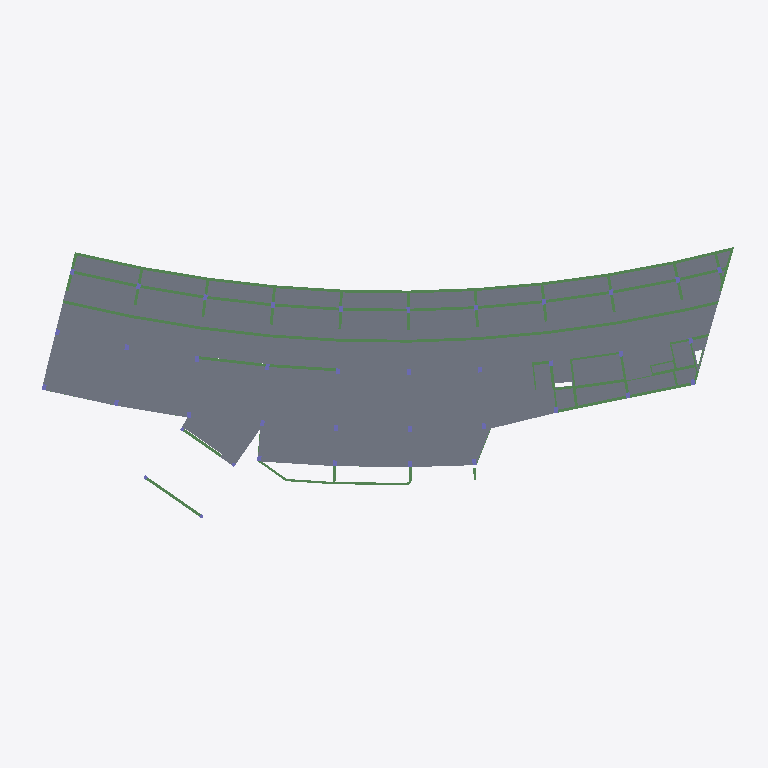
Plan cut of the same IFC building model at storey 'ระดับพื้นชั้น 1' (level 0.30 m, cut at 1.70 m), seen from above with north up, elements coloured by IFC class: 81 beams (green), 4 slabs (grey). Cut surfaces are drawn darker.
Extent 62.9 m × 24.2 m × 17.9 m (x, y, z). Storeys (6): แปลนพื้นโครงสร้างชั้นที่ 1 at 0.15 m; ระดับพื้นชั้น 1 at 0.30 m; แปลนพื้นโครงสร้างชั้นที่ 2 at 5.25 m; ระดับพื้นชั้น 2 at 5.30 m; แปลนพื้นโครงสร้างชั้นดาดฟ้า at 10.30 m; ระดับผนังรอบดาดฟ้า at 11.30 m. Elements (418): 164 IfcBeam, 145 IfcSlab, 109 IfcColumn.

HEADER;
FILE_DESCRIPTION(('ViewDefinition [CoordinationView_V2.0]','RevitIdentifiers [ContentGUID: 25f7da7a-04cd-420f-8f06-400834207c88, VersionGUID: 6f10d5b8-27e2-45b6-95e1-93164cafba48, NumberOfSaves: 70]','CoordinateReference [CoordinateBase: Shared Coordinates]'),'2;1');
FILE_NAME('สนามกอล์ฟชลบุรี_V4_R25.ifc','2026-11-18T11:09:18+07:00',(''),(''),'ODA SDAI 24.12','Autodesk Revit 25.4.50.35 (ENU) - IFC 25.4.50.35','');
FILE_SCHEMA(('IFC2X3'));
ENDSEC;
DATA;
#29=IFCPROJECT('0bzzfw1Cr23uy6G0ZBtuDu',#18,'BE102026',$,$,'โครงการ อาคาร คสล.2 ชั้น สนามไดร์ฟกอล์ฟ','Project Status',(#24),#20059);
#61=IFCSITE('0bzzfw1Cr23uy6G0ZBtuDw',#18,'Default',$,$,#60,$,$,.ELEMENT.,(42,21,31,401672),(-71,-3,-24,-345703),0.0,$,$);
#34=IFCBUILDING('0bzzfw1Cr23uy6G0ZBtuDv',#18,'Building Name',$,$,#32,$,'Building Name',.ELEMENT.,$,$,#33);
#38=IFCBUILDINGSTOREY('2JF4e6axWHqu3u0C1FZlmi',#18,'แปลนพื้นโครงสร้างชั้นที่ 1',$,'Level:8mm Head',#37,$,'แปลนพื้นโครงสร้างชั้นที่ 1',.ELEMENT.,0.15000000000000002);
#42=IFCBUILDINGSTOREY('2X71QSU1D6PxrrLkDV7K3P',#18,'ระดับพื้นชั้น 1',$,'Level:8mm Head',#41,$,'ระดับพื้นชั้น 1',.ELEMENT.,0.30000000000000004);
#46=IFCBUILDINGSTOREY('1ZGO8hrFCHqw0v0026FpFv',#18,'แปลนพื้นโครงสร้างชั้นที่ 2',$,'Level:8mm Head',#45,$,'แปลนพื้นโครงสร้างชั้นที่ 2',.ELEMENT.,5.25);
#50=IFCBUILDINGSTOREY('2X71QSU1D6PxrrLkDV7K4B',#18,'ระดับพื้นชั้น 2',$,'Level:8mm Head',#49,$,'ระดับพื้นชั้น 2',.ELEMENT.,5.299999999999999);
#54=IFCBUILDINGSTOREY('2X71QSU1D6PxrrLkDV7KUw',#18,'แปลนพื้นโครงสร้างชั้นดาดฟ้า',$,'Level:8mm Head',#53,$,'แปลนพื้นโครงสร้างชั้นดาดฟ้า',.ELEMENT.,10.299999999999999);
#58=IFCBUILDINGSTOREY('2X71QSU1D6PxrrLkDV7K0C',#18,'ระดับผนังรอบดาดฟ้า',$,'Level:8mm Head',#57,$,'ระดับผนังรอบดาดฟ้า',.ELEMENT.,11.299999999999999);
#14925=IFCSLAB('16OlLJGXT6BupWlSJpxVv9',#18,'Floor:S1 - Concrete 120mm:1835020',$,'Floor:S1 - Concrete 120mm',#14879,#14924,'1835020',.FLOOR.);
#14466=IFCSLAB('1f6fy$6xHFSvoOzpw2KwmU',#18,'Floor:S1 - Concrete 120mm:1788666',$,'Floor:S1 - Concrete 120mm',#13526,#14465,'1788666',.FLOOR.);
#13495=IFCSLAB('1f6fy$6xHFSvoOzpw2KwmG',#18,'Floor:S1 - Concrete 120mm:1788660',$,'Floor:S1 - Concrete 120mm',#13427,#13494,'1788660',.FLOOR.);
#14697=IFCSLAB('1f6fy$6xHFSvoOzpw2Kwt7',#18,'Floor:S2 - Concrete 100mm:1788707',$,'Floor:S2 - Concrete 100mm',#14510,#14696,'1788707',.FLOOR.);
#4294=IFCBEAM('2yQoqzn255TR4Ga9KcicU_',#18,'M_Concrete-Rectangular Beam:B2-250x500:1737704',$,'M_Concrete-Rectangular Beam:B2-250x500',#4178,#4293,'1737704');
#4475=IFCBEAM('2yQoqzn255TR4Ga9KcicUk',#18,'M_Concrete-Rectangular Beam:B2-250x500:1737720',$,'M_Concrete-Rectangular Beam:B2-250x500',#4474,#4471,'1737720');
#5746=IFCBEAM('2yQoqzn255TR4Ga9Kcic3o',#18,'M_Concrete-Rectangular Beam:B2-250x500:1737892',$,'M_Concrete-Rectangular Beam:B2-250x500',#5745,#5742,'1737892');
#5386=IFCBEAM('2yQoqzn255TR4Ga9Kcic3M',#18,'M_Concrete-Rectangular Beam:B2-250x500:1737856',$,'M_Concrete-Rectangular Beam:B2-250x500',#5385,#5382,'1737856');
#4657=IFCBEAM('2yQoqzn255TR4Ga9Kcic1S',#18,'M_Concrete-Rectangular Beam:B2-250x500:1737738',$,'M_Concrete-Rectangular Beam:B2-250x500',#4656,#4653,'1737738');
#5569=IFCBEAM('2yQoqzn255TR4Ga9Kcic34',#18,'M_Concrete-Rectangular Beam:B2-250x500:1737874',$,'M_Concrete-Rectangular Beam:B2-250x500',#5568,#5565,'1737874');
#6920=IFCBEAM('2yQoqzn255TR4Ga9Kcicsw',#18,'M_Concrete-Rectangular Beam:B2-250x500:1739244',$,'M_Concrete-Rectangular Beam:B2-250x500',#6895,#6919,'1739244');
#4840=IFCBEAM('2yQoqzn255TR4Ga9Kcic1C',#18,'M_Concrete-Rectangular Beam:B2-250x500:1737754',$,'M_Concrete-Rectangular Beam:B2-250x500',#4839,#4836,'1737754');
#5022=IFCBEAM('2yQoqzn255TR4Ga9Kcic0B',#18,'M_Concrete-Rectangular Beam:B2-250x500:1737821',$,'M_Concrete-Rectangular Beam:B2-250x500',#5021,#5018,'1737821');
#5204=IFCBEAM('2yQoqzn255TR4Ga9Kcic0v',#18,'M_Concrete-Rectangular Beam:B2-250x500:1737839',$,'M_Concrete-Rectangular Beam:B2-250x500',#5203,#5200,'1737839');
#6423=IFCBEAM('2yQoqzn255TR4Ga9KcicER',#18,'M_Concrete-Rectangular Beam:B2-250x500:1738701',$,'M_Concrete-Rectangular Beam:B2-250x500',#6398,#6422,'1738701');
#5860=IFCBEAM('2yQoqzn255TR4Ga9Kcic58',#18,'M_Concrete-Rectangular Beam:B2-250x500:1738014',$,'M_Concrete-Rectangular Beam:B2-250x500',#5835,#5859,'1738014');
#7977=IFCBEAM('2yQoqzn255TR4Ga9KcicZs',#18,'M_Concrete-Rectangular Beam:B2-250x500:1739936',$,'M_Concrete-Rectangular Beam:B2-250x500',#7929,#7976,'1739936');
#8157=IFCBEAM('2yQoqzn255TR4Ga9KcicY6',#18,'M_Concrete-Rectangular Beam:B2-250x500:1739984',$,'M_Concrete-Rectangular Beam:B2-250x500',#8109,#8156,'1739984');
#7917=IFCBEAM('2yQoqzn255TR4Ga9KcicZ4',#18,'M_Concrete-Rectangular Beam:B2-250x500:1739922',$,'M_Concrete-Rectangular Beam:B2-250x500',#7890,#7916,'1739922');
#8337=IFCBEAM('2yQoqzn255TR4Ga9KcicbK',#18,'M_Concrete-Rectangular Beam:B2-250x500:1740034',$,'M_Concrete-Rectangular Beam:B2-250x500',#8289,#8336,'1740034');
#12435=IFCBEAM('3uhemWCfr3Fu32VnVb$WaU',#18,'M_Concrete-Rectangular Beam:B4-250x500:1751841',$,'M_Concrete-Rectangular Beam:B4-250x500',#12406,#12434,'1751841');
#3825=IFCBEAM('2yQoqzn255TR4Ga9KcifhW',#18,'M_Concrete-Rectangular Beam:B2-250x500:1736374',$,'M_Concrete-Rectangular Beam:B2-250x500',#3796,#3824,'1736374');
#4055=IFCBEAM('2yQoqzn255TR4Ga9KcicQG',#18,'M_Concrete-Rectangular Beam:B2-250x500:1737414',$,'M_Concrete-Rectangular Beam:B2-250x500',#4030,#4054,'1737414');
#8037=IFCBEAM('2yQoqzn255TR4Ga9KcicZu',#18,'M_Concrete-Rectangular Beam:B2-250x500:1739950',$,'M_Concrete-Rectangular Beam:B2-250x500',#7989,#8036,'1739950');
#3944=IFCBEAM('2yQoqzn255TR4Ga9Kcifgh',#18,'M_Concrete-Rectangular Beam:B2-250x500:1736445',$,'M_Concrete-Rectangular Beam:B2-250x500',#3919,#3943,'1736445');
#3907=IFCBEAM('2yQoqzn255TR4Ga9Kcifgx',#18,'M_Concrete-Rectangular Beam:B2-250x500:1736429',$,'M_Concrete-Rectangular Beam:B2-250x500',#3882,#3906,'1736429');
#4129=IFCBEAM('2yQoqzn255TR4Ga9KcicQm',#18,'M_Concrete-Rectangular Beam:B2-250x500:1737446',$,'M_Concrete-Rectangular Beam:B2-250x500',#4104,#4128,'1737446');
#8217=IFCBEAM('2yQoqzn255TR4Ga9KcicYq',#18,'M_Concrete-Rectangular Beam:B2-250x500:1740002',$,'M_Concrete-Rectangular Beam:B2-250x500',#8169,#8216,'1740002');
#8397=IFCBEAM('2yQoqzn255TR4Ga9Kcicb6',#18,'M_Concrete-Rectangular Beam:B2-250x500:1740048',$,'M_Concrete-Rectangular Beam:B2-250x500',#8349,#8396,'1740048');
#4092=IFCBEAM('2yQoqzn255TR4Ga9KcicQ0',#18,'M_Concrete-Rectangular Beam:B2-250x500:1737430',$,'M_Concrete-Rectangular Beam:B2-250x500',#4067,#4091,'1737430');
#8097=IFCBEAM('2yQoqzn255TR4Ga9KcicZe',#18,'M_Concrete-Rectangular Beam:B2-250x500:1739966',$,'M_Concrete-Rectangular Beam:B2-250x500',#8049,#8096,'1739966');
#8277=IFCBEAM('2yQoqzn255TR4Ga9KcicYa',#18,'M_Concrete-Rectangular Beam:B2-250x500:1740018',$,'M_Concrete-Rectangular Beam:B2-250x500',#8229,#8276,'1740018');
#3870=IFCBEAM('2yQoqzn255TR4Ga9KcifgA',#18,'M_Concrete-Rectangular Beam:B2-250x500:1736412',$,'M_Concrete-Rectangular Beam:B2-250x500',#3845,#3869,'1736412');
#4018=IFCBEAM('2yQoqzn255TR4Ga9KcicRY',#18,'M_Concrete-Rectangular Beam:B2-250x500:1737396',$,'M_Concrete-Rectangular Beam:B2-250x500',#3993,#4017,'1737396');
#3981=IFCBEAM('2yQoqzn255TR4Ga9KcicOb',#18,'M_Concrete-Rectangular Beam:B2-250x500:1737331',$,'M_Concrete-Rectangular Beam:B2-250x500',#3956,#3980,'1737331');
#6832=IFCBEAM('2yQoqzn255TR4Ga9KcicqZ',#18,'M_Concrete-Rectangular Beam:B2-250x500:1739125',$,'M_Concrete-Rectangular Beam:B2-250x500',#6807,#6831,'1739125');
#12872=IFCBEAM('3uhemWCfr3Fu32VnVb$WyV',#18,'M_Concrete-Rectangular Beam:B5-200x400:1752352',$,'M_Concrete-Rectangular Beam:B5-200x400',#12852,#12871,'1752352');
#6386=IFCBEAM('2yQoqzn255TR4Ga9KcicFH',#18,'M_Concrete-Rectangular Beam:B2-250x500:1738631',$,'M_Concrete-Rectangular Beam:B2-250x500',#6305,#6385,'1738631');
#6795=IFCBEAM('2yQoqzn255TR4Ga9KcicC$',#18,'M_Concrete-Rectangular Beam:B2-250x500:1738890',$,'M_Concrete-Rectangular Beam:B2-250x500',#6768,#6794,'1738890');
#10277=IFCBEAM('2yQoqzn255TR4Ga9Kcid6m',#18,'M_Concrete-Rectangular Beam:B3-250x600:1742310',$,'M_Concrete-Rectangular Beam:B3-250x600',#10252,#10276,'1742310');
#8457=IFCBEAM('2yQoqzn255TR4Ga9Kcicbs',#18,'M_Concrete-Rectangular Beam:B2-250x500:1740064',$,'M_Concrete-Rectangular Beam:B2-250x500',#8409,#8456,'1740064');
#4166=IFCBEAM('2yQoqzn255TR4Ga9KcicT1',#18,'M_Concrete-Rectangular Beam:B2-250x500:1737495',$,'M_Concrete-Rectangular Beam:B2-250x500',#4141,#4165,'1737495');
#9671=IFCBEAM('2yQoqzn255TR4Ga9KcidQM',#18,'M_Concrete-Rectangular Beam:B2-250x500:1741504',$,'M_Concrete-Rectangular Beam:B2-250x500',#9644,#9670,'1741504');
#12911=IFCBEAM('3uhemWCfr3Fu32VnVb$Wy0',#18,'M_Concrete-Rectangular Beam:B5-200x400:1752383',$,'M_Concrete-Rectangular Beam:B5-200x400',#12884,#12910,'1752383');
#6875=IFCBEAM('2yQoqzn255TR4Ga9KcicsV',#18,'M_Concrete-Rectangular Beam:B1-200x400:1739209',$,'M_Concrete-Rectangular Beam:B1-200x400',#6844,#6874,'1739209');
#5897=IFCBEAM('2yQoqzn255TR4Ga9Kcic7x',#18,'M_Concrete-Rectangular Beam:B2-250x500:1738157',$,'M_Concrete-Rectangular Beam:B2-250x500',#5872,#5896,'1738157');
#9537=IFCBEAM('2yQoqzn255TR4Ga9KcidMe',#18,'M_Concrete-Rectangular Beam:B3-250x600:1741310',$,'M_Concrete-Rectangular Beam:B3-250x600',#9447,#9536,'1741310');
#8718=IFCBEAM('2yQoqzn255TR4Ga9Kcicfm',#18,'M_Concrete-Rectangular Beam:B2-250x500:1740326',$,'M_Concrete-Rectangular Beam:B2-250x500',#8717,#8714,'1740326');
#9809=IFCBEAM('2yQoqzn255TR4Ga9KcidUr',#18,'M_Concrete-Rectangular Beam:B3-250x600:1741795',$,'M_Concrete-Rectangular Beam:B3-250x600',#9796,#9808,'1741795');
#12840=IFCBEAM('3uhemWCfr3Fu32VnVb$Wxa',#18,'M_Concrete-Rectangular Beam:B5-200x400:1752283',$,'M_Concrete-Rectangular Beam:B5-200x400',#12749,#12839,'1752283');
#13416=IFCBEAM('1f6fy$6xHFSvoOzpw2Kwno',#18,'M_Concrete-Rectangular Beam:B3C-250x600:1788566',$,'M_Concrete-Rectangular Beam:B3C-250x600',#13415,#13412,'1788566');
#9233=IFCBEAM('2yQoqzn255TR4Ga9KcidK1',#18,'M_Concrete-Rectangular Beam:B3-250x600:1741143',$,'M_Concrete-Rectangular Beam:B3-250x600',#9220,#9232,'1741143');
#13231=IFCBEAM('3uhemWCfr3Fu32VnVb$dni',#18,'M_Concrete-Rectangular Beam:B1-200x400:1756755',$,'M_Concrete-Rectangular Beam:B1-200x400',#13206,#13230,'1756755');
#9891=IFCBEAM('2yQoqzn255TR4Ga9Kcid1n',#18,'M_Concrete-Rectangular Beam:B3-250x600:1741863',$,'M_Concrete-Rectangular Beam:B3-250x600',#9878,#9890,'1741863');
#6756=IFCBEAM('2yQoqzn255TR4Ga9KcicmN',#18,'M_Concrete-Rectangular Beam:B2-250x500:1738817',$,'M_Concrete-Rectangular Beam:B2-250x500',#6674,#6755,'1738817');
#7832=IFCBEAM('2yQoqzn255TR4Ga9KcicyR',#18,'M_Concrete-Rectangular Beam:B3-250x600:1739597',$,'M_Concrete-Rectangular Beam:B3-250x600',#7819,#7831,'1739597');
#9019=IFCBEAM('2yQoqzn255TR4Ga9KcidJM',#18,'M_Concrete-Rectangular Beam:B3-250x600:1740928',$,'M_Concrete-Rectangular Beam:B3-250x600',#9006,#9018,'1740928');
#9051=IFCBEAM('2yQoqzn255TR4Ga9KcidJ5',#18,'M_Concrete-Rectangular Beam:B3C-250x600:1740947',$,'M_Concrete-Rectangular Beam:B3C-250x600',#9031,#9050,'1740947');
#9403=IFCBEAM('2yQoqzn255TR4Ga9KcidMN',#18,'M_Concrete-Rectangular Beam:B3-250x600:1741249',$,'M_Concrete-Rectangular Beam:B3-250x600',#9390,#9402,'1741249');
#9562=IFCBEAM('2yQoqzn255TR4Ga9KcidP4',#18,'M_Concrete-Rectangular Beam:B3-250x600:1741330',$,'M_Concrete-Rectangular Beam:B3-250x600',#9549,#9561,'1741330');
#9834=IFCBEAM('2yQoqzn255TR4Ga9KcidUW',#18,'M_Concrete-Rectangular Beam:B3-250x600:1741814',$,'M_Concrete-Rectangular Beam:B3-250x600',#9821,#9833,'1741814');
#13026=IFCBEAM('3uhemWCfr3Fu32VnVb$WzI',#18,'M_Concrete-Rectangular Beam:B3C-250x600:1752429',$,'M_Concrete-Rectangular Beam:B3C-250x600',#12923,#13025,'1752429');
#14767=IFCBEAM('1f6fy$6xHFSvoOzpw2Kwgv',#18,'M_Concrete-Rectangular Beam:B2-250x500:1789021',$,'M_Concrete-Rectangular Beam:B2-250x500',#14741,#14766,'1789021');
#7870=IFCBEAM('2yQoqzn255TR4Ga9KcicWe',#18,'M_Concrete-Rectangular Beam:B3C-250x600:1739902',$,'M_Concrete-Rectangular Beam:B3C-250x600',#7846,#7869,'1739902');
#9265=IFCBEAM('2yQoqzn255TR4Ga9KcidKy',#18,'M_Concrete-Rectangular Beam:B3C-250x600:1741162',$,'M_Concrete-Rectangular Beam:B3C-250x600',#9245,#9264,'1741162');
#9435=IFCBEAM('2yQoqzn255TR4Ga9KcidME',#18,'M_Concrete-Rectangular Beam:B3C-250x600:1741272',$,'M_Concrete-Rectangular Beam:B3C-250x600',#9415,#9434,'1741272');
#8567=IFCBEAM('2yQoqzn255TR4Ga9Kcicc9',#18,'M_Concrete-Rectangular Beam:B2-250x500:1740255',$,'M_Concrete-Rectangular Beam:B2-250x500',#8469,#8566,'1740255');
#8937=IFCBEAM('2yQoqzn255TR4Ga9KcidHX',#18,'M_Concrete-Rectangular Beam:B3-250x600:1740855',$,'M_Concrete-Rectangular Beam:B3-250x600',#8924,#8936,'1740855');
#8887=IFCBEAM('2yQoqzn255TR4Ga9Kcick4',#18,'M_Concrete-Rectangular Beam:B3C-250x600:1740754',$,'M_Concrete-Rectangular Beam:B3C-250x600',#8867,#8886,'1740754');
#9126=IFCBEAM('2yQoqzn255TR4Ga9KcidIy',#18,'M_Concrete-Rectangular Beam:B3-250x600:1741034',$,'M_Concrete-Rectangular Beam:B3-250x600',#9113,#9125,'1741034');
#8969=IFCBEAM('2yQoqzn255TR4Ga9KcidGQ',#18,'M_Concrete-Rectangular Beam:B3C-250x600:1740876',$,'M_Concrete-Rectangular Beam:B3C-250x600',#8949,#8968,'1740876');
#9594=IFCBEAM('2yQoqzn255TR4Ga9KcidPx',#18,'M_Concrete-Rectangular Beam:B3C-250x600:1741357',$,'M_Concrete-Rectangular Beam:B3C-250x600',#9574,#9593,'1741357');
#9866=IFCBEAM('2yQoqzn255TR4Ga9Kcid1V',#18,'M_Concrete-Rectangular Beam:B3C-250x600:1741833',$,'M_Concrete-Rectangular Beam:B3C-250x600',#9846,#9865,'1741833');
#8855=IFCBEAM('2yQoqzn255TR4Ga9KciclY',#18,'M_Concrete-Rectangular Beam:B3-250x600:1740724',$,'M_Concrete-Rectangular Beam:B3-250x600',#8842,#8854,'1740724');
#9632=IFCBEAM('2yQoqzn255TR4Ga9KcidOx',#18,'M_Concrete-Rectangular Beam:B2-250x500:1741421',$,'M_Concrete-Rectangular Beam:B2-250x500',#9606,#9631,'1741421');
#9923=IFCBEAM('2yQoqzn255TR4Ga9Kcid1g',#18,'M_Concrete-Rectangular Beam:B3C-250x600:1741884',$,'M_Concrete-Rectangular Beam:B3C-250x600',#9903,#9922,'1741884');
#9158=IFCBEAM('2yQoqzn255TR4Ga9KcidIh',#18,'M_Concrete-Rectangular Beam:B3C-250x600:1741053',$,'M_Concrete-Rectangular Beam:B3C-250x600',#9138,#9157,'1741053');
#10494=IFCBEAM('2yQoqzn255TR4Ga9KcidEK',#18,'M_Concrete-Rectangular Beam:B6-200x400:1742786',$,'M_Concrete-Rectangular Beam:B6-200x400',#10467,#10493,'1742786');
#5963=IFCBEAM('2yQoqzn255TR4Ga9Kcic9w',#18,'M_Concrete-Rectangular Beam:B2-250x500:1738284',$,'M_Concrete-Rectangular Beam:B2-250x500',#5938,#5962,'1738284');
#10009=IFCBEAM('2yQoqzn255TR4Ga9Kcid0D',#18,'M_Concrete-Rectangular Beam:B3-250x600:1741915',$,'M_Concrete-Rectangular Beam:B3-250x600',#9935,#10008,'1741915');
#14869=IFCBEAM('3uhemWCfr3Fu32VnVb$Wy$',#18,'M_Concrete-Rectangular Beam:B5-200x400:1801547',$,'M_Concrete-Rectangular Beam:B5-200x400',#14856,#14868,'1801547');
#9784=IFCBEAM('2yQoqzn255TR4Ga9KcidTj',#18,'M_Concrete-Rectangular Beam:B2-250x500:1741627',$,'M_Concrete-Rectangular Beam:B2-250x500',#9683,#9783,'1741627');
#10526=IFCBEAM('2yQoqzn255TR4Ga9Kcidnq',#18,'M_Concrete-Rectangular Beam:B6-200x400:1742882',$,'M_Concrete-Rectangular Beam:B6-200x400',#10506,#10525,'1742882');
#10564=IFCBEAM('2yQoqzn255TR4Ga9Kcidpr',#18,'M_Concrete-Rectangular Beam:B6-200x400:1743011',$,'M_Concrete-Rectangular Beam:B6-200x400',#10538,#10563,'1743011');
#14989=IFCBEAM('0dpR$woT543vW4Hl6oVxSZ',#18,'M_Concrete-Rectangular Beam:B5-200x400:2033645',$,'M_Concrete-Rectangular Beam:B5-200x400',#14976,#14988,'2033645');
ENDSEC;
